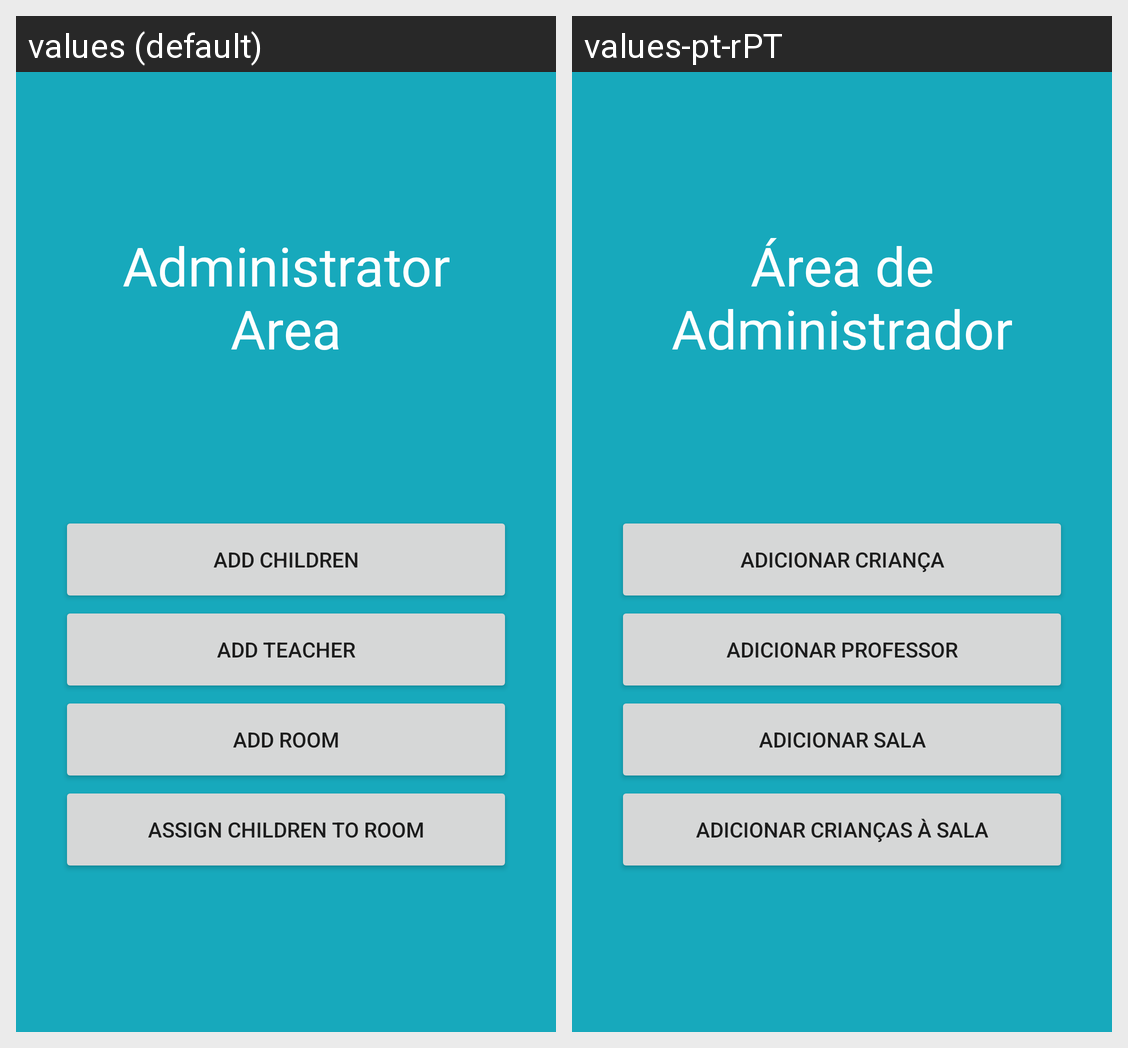

Locale-by-locale string values for the Android screen shown in this grid:
Android screen res/layout/activity_admin_home.xml rendered under 2 locales, left to right: values (default), values-pt-rPT. Device: Nexus 5 (rendered at 1080×1920; each locale shown at half size, 540×960, under a caption strip naming it); theme Theme.MedicacaoCrianca.
Strings drawn on this screen, with the default value and each locale's value (text and hints the layout hard-codes, and strings that could not be matched under every locale, appear in the picture but are not listed):

admin_area
  values: Administrator Area
  values-pt-rPT: Área de Administrador

add_children
  values: Add Children
  values-pt-rPT: Adicionar Criança

add_teacher
  values: Add Teacher
  values-pt-rPT: Adicionar Professor

add_room
  values: Add Room
  values-pt-rPT: Adicionar Sala

add_chil_to_room
  values: Assign Children to room
  values-pt-rPT: Adicionar Crianças à Sala
